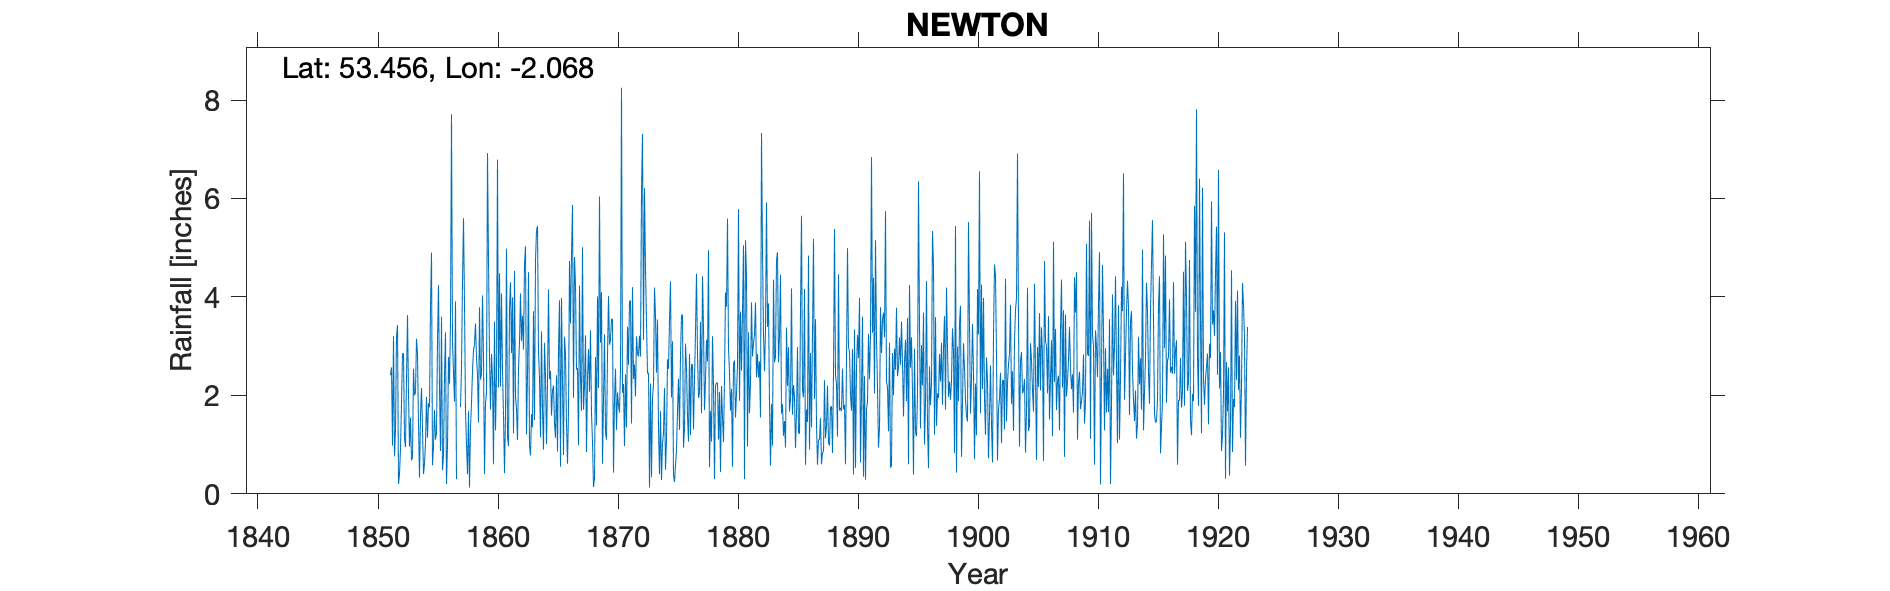

The file beside this chart, header and first rows:
NEWTON (RAILWAY STATION HEAR HYDE), , , , , , , , , , , , , , , , , , , , , , , 
Grid ref, SJ956955, Long, -2.068, Lat, 53.46, Elevation, 396, ft, , , , , , , , , , , , , , , 
Station no, RR64, , , , , , , , , , , , , , , , , , , , , , 
, 1851, 1852, 1853, 1854, 1855, 1856, 1857, 1858, 1859, 1860, 1861, 1862, 1863, 1864, 1865, 1866, 1867, 1868, 1869, 1870, 1871, 1872, 1873
January, , 3.19, 2.01, 1.61, 0.58, 2.4, 0.3, 1.68, 2.32, 2.35, 0.42, 1.72, 4.5, 1.15, 2.1, 3.19, 2.52, 2.94, 3.07, 3.55, 0.97, 3.2, 2.46
February, , 3.43, 0.96, 2.15, 0.96, 3.28, , 0.13, 2.43, 0.6, 1.61, 1.09, 0.98, 3.3, 2.2, 2.83, 2.55, 2.07, 4.1, 0.43, 2.43, 2.85, 0.13
March, , 0.2, 1.55, 1.34, 1.7, 0.2, , 1.34, 4.03, 3.5, 4.98, 2.52, 0.78, 1.69, 1.43, 1.44, 0.99, 3.32, 0.61, 1.9, 1.35, 2.79, 2.24
April, , 0.4, 0.68, 0.4, 1.1, 0.99, , 1.85, 2.77, 1.29, 1.16, 3.1, 1.62, 0.9, 1.14, 0.61, 4.23, 1.64, 1.91, 2.54, 3.4, 3.21, 0.34
May, , 0.92, 0.75, 0.62, 1.24, 2.78, 1.76, 2.49, 0.4, 2.41, 0.97, 4.07, 1.35, 3.07, 2.41, 1.67, 2.33, 1.06, 3.24, 1.3, 2.62, 2.79, 1.95
June, , 1.83, 2.54, 1.04, 3.08, 2.24, 2.56, 2.92, 1.84, 6.79, 3.77, 3.1, 3.71, 2.4, 0.86, 4.73, 1.69, 0.14, 1.25, 2.06, 3.91, 6.14, 2.21
July, 2.41, 2.85, 2, 1.97, 4.24, 3.5, 4.3, 3.04, 2.06, 2.16, 4.3, 3.62, 1.5, 1.01, 2.91, 3.46, 5.01, 0.31, 1.1, 1.8, 3.93, 7.31, 4.19
August, 2.57, 2.85, 2.07, 1.14, 2.14, 7.71, 5.6, 3.46, 6.92, 4.48, 2.86, 2.93, 4.75, 2.25, 3.93, 4.85, 1.71, 2.78, 2.8, 1.65, 1.43, 3.13, 3.61
September, 0.98, 1.13, 3.15, 1.84, 0.87, 3.08, 3.88, 2.76, 4.76, 2.18, 3.99, 4.67, 5.35, 4.15, 0.55, 5.87, 2.19, 1.39, 4.02, 2.54, 4.2, 6.21, 2.46
October, 3.2, 0.95, 2.84, 1.76, 3.6, 2.47, 1.66, 2.42, 2.8, 4.07, 1.23, 5.03, 5.44, 2.33, 3.98, 1.95, 3.22, 4.01, 3.03, 8.25, 2.33, 4.56, 3.54
November, 0.76, 2.33, 1.4, 3.82, 0.48, 1.87, 1, 1.45, 1.71, 2.51, 4.53, 1.21, 2.89, 2.5, 2.26, 4.81, 0.85, 2.15, 3.13, 2.05, 2.63, 3.48, 1.33
December, 1.32, 3.63, 0.33, 4.9, 0.78, 3.91, 0.4, 3.79, 2.84, 1.6, 1.98, 2.45, 2.36, 1.59, 0.79, 4.24, 2.35, 6.04, 3.55, 2.23, 1.98, 2.44, 0.4
Total, , 23.71, 20.28, 22.59, 20.77, 34.43, , 27.33, 34.88, 33.94, 31.8, 35.51, 35.23, 26.34, 24.56, 39.65, 29.64, 27.85, 31.81, 30.3, 31.18, 48.11, 24.86
